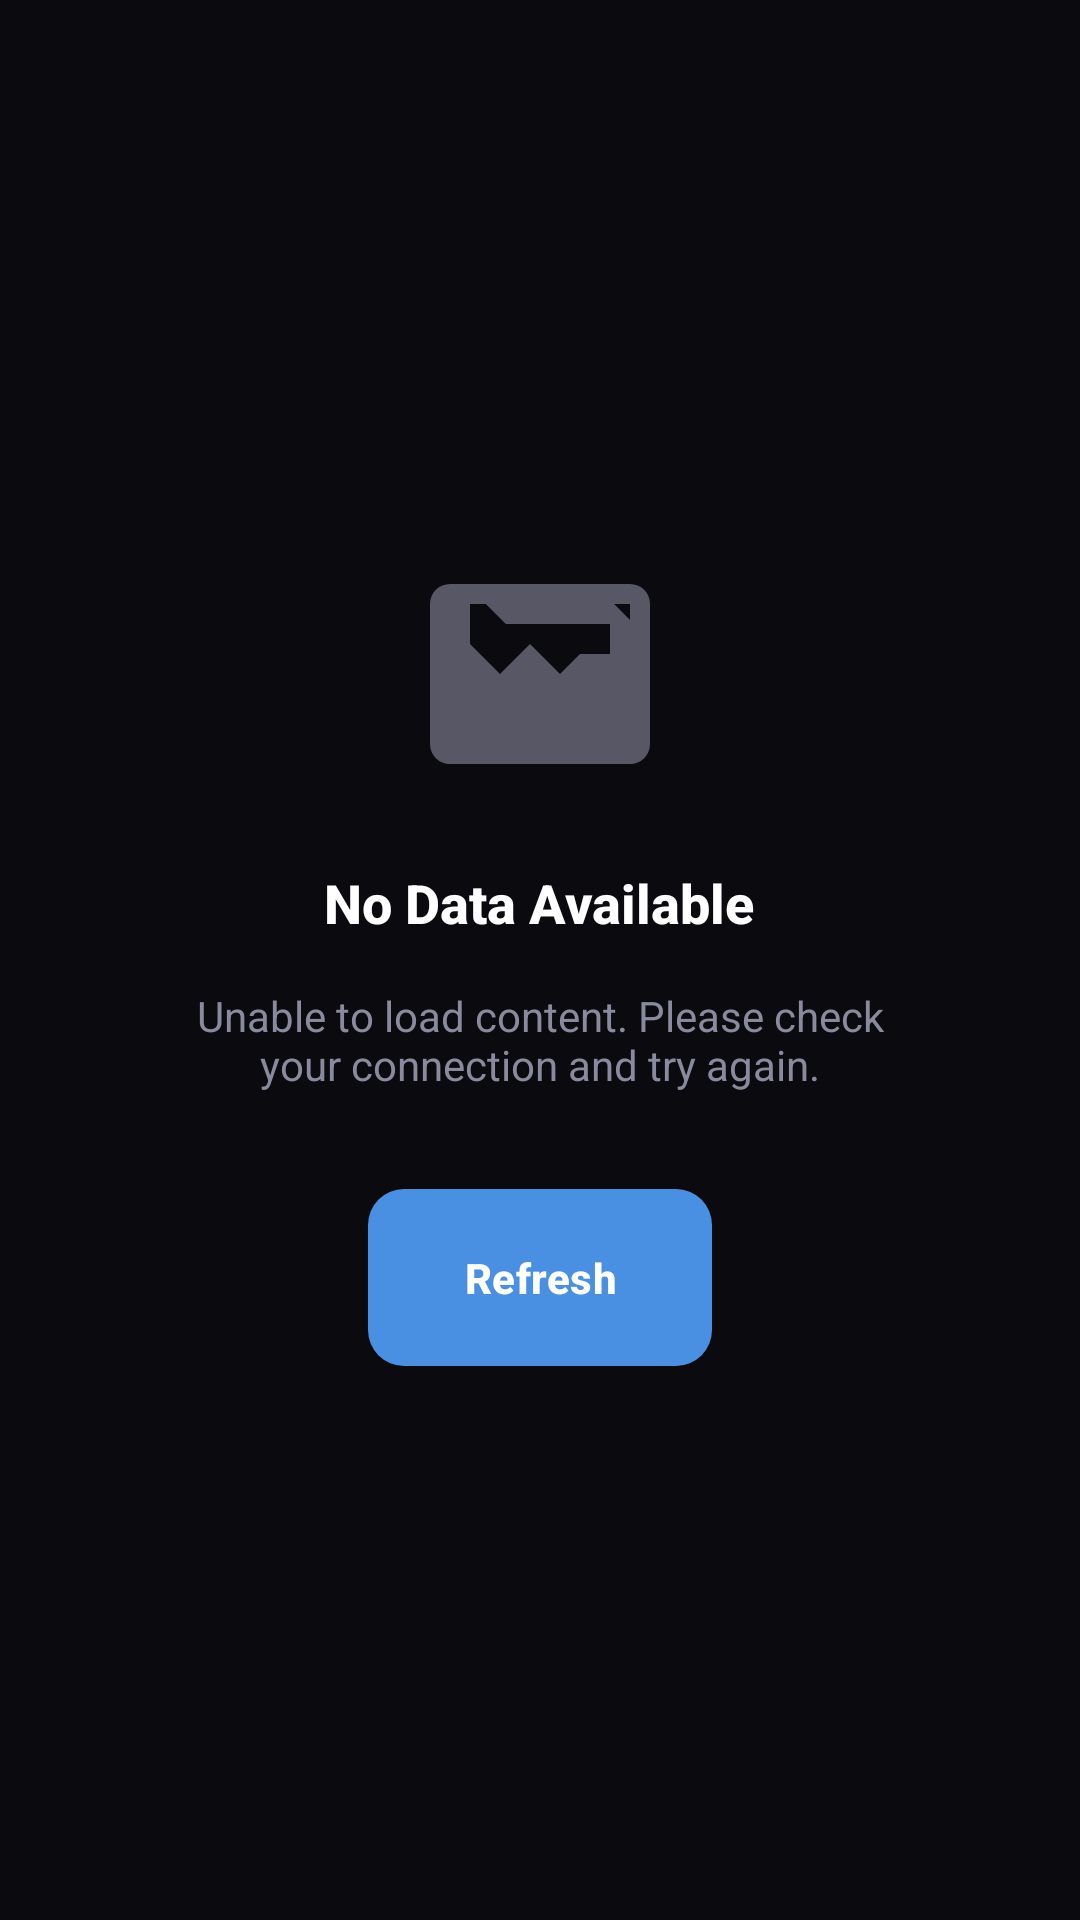

The Android layout XML behind this screen, and the referenced resources:
<!-- AndroidManifest.xml: application theme Theme.Gatherly -->
<!-- res/layout/fallback_empty_state.xml -->
<?xml version="1.0" encoding="utf-8"?>
<LinearLayout xmlns:android="http://schemas.android.com/apk/res/android"
    xmlns:app="http://schemas.android.com/apk/res-auto"
    android:layout_width="match_parent"
    android:layout_height="match_parent"
    android:orientation="vertical"
    android:gravity="center"
    android:background="@color/cosmic_black"
    android:padding="@dimen/spacing_xl">

    
    <ImageView
        android:id="@+id/emptyStateIcon"
        android:layout_width="80dp"
        android:layout_height="80dp"
        android:layout_marginBottom="@dimen/spacing_lg"
        android:src="@drawable/ic_broken_image"
        app:tint="@color/cosmic_gray"
        android:alpha="0.6"
        android:contentDescription="@string/empty_state_icon" />

    
    <TextView
        android:id="@+id/emptyStateTitle"
        android:layout_width="wrap_content"
        android:layout_height="wrap_content"
        android:text="@string/no_data_available"
        android:textColor="@color/cosmic_white"
        android:textSize="@dimen/text_size_xl"
        android:textStyle="bold"
        android:fontFamily="sans-serif-medium"
        android:gravity="center"
        android:layout_marginBottom="@dimen/spacing_md" />

    
    <TextView
        android:id="@+id/emptyStateMessage"
        android:layout_width="match_parent"
        android:layout_height="wrap_content"
        android:text="@string/no_data_description"
        android:textColor="@color/cosmic_gray"
        android:textSize="@dimen/text_size_md"
        android:fontFamily="sans-serif"
        android:gravity="center"
        android:layout_marginBottom="@dimen/spacing_xl"
        android:maxLines="3"
        android:ellipsize="end"
        android:paddingHorizontal="@dimen/spacing_lg" />

    
    <Button
        android:id="@+id/refreshButton"
        android:layout_width="wrap_content"
        android:layout_height="wrap_content"
        android:text="@string/refresh"
        android:textColor="@color/cosmic_white"
        android:textSize="@dimen/text_size_md"
        android:textStyle="bold"
        android:fontFamily="sans-serif-medium"
        android:background="@drawable/cosmic_button_background"
        android:backgroundTint="@color/cosmic_accent"
        android:paddingHorizontal="@dimen/spacing_xl"
        android:paddingVertical="@dimen/spacing_md"
        android:drawableStart="@drawable/ic_refresh"
        android:drawablePadding="@dimen/spacing_sm"
        app:drawableTint="@color/cosmic_white"
        style="@style/Widget.Material3.Button" />

</LinearLayout>
<!-- resources referenced by this layout -->
<resources>
  <color name="cosmic_accent">#6C63FF</color>
  <color name="cosmic_black">#0A0A0F</color>
  <color name="cosmic_gray">#8A8A9E</color>
  <color name="cosmic_white">#FFFFFF</color>
  <dimen name="spacing_lg">24dp</dimen>
  <dimen name="spacing_md">16dp</dimen>
  <dimen name="spacing_sm">8dp</dimen>
  <dimen name="spacing_xl">32dp</dimen>
  <dimen name="text_size_md">14sp</dimen>
  <dimen name="text_size_xl">18sp</dimen>
  <!-- drawable cosmic_button_background (drawable) -->
  <?xml version="1.0" encoding="utf-8"?>
  <shape xmlns:android="http://schemas.android.com/apk/res/android"
      android:shape="rectangle">
      
      <solid android:color="@color/cosmic_accent" />
      
      <corners android:radius="@dimen/radius_md" />
      
  </shape>
  <!-- drawable ic_broken_image (drawable) -->
  <vector xmlns:android="http://schemas.android.com/apk/res/android"
      android:width="24dp"
      android:height="24dp"
      android:viewportWidth="24"
      android:viewportHeight="24"
      android:tint="@color/cosmic_gray">
      <path
          android:fillColor="@android:color/white"
          android:pathData="M21,5V6.59L19.41,5H21M19,19H5V5H6.59L8.59,7H19V19M21,3H3A2,2 0 0,0 1,5V19A2,2 0 0,0 3,21H21A2,2 0 0,0 23,19V5A2,2 0 0,0 21,3M16,10L14,12L11,9L8,12L5,9V19H19V10H16Z" />
  </vector>
  <string name="empty_state_icon">Empty state icon</string>
  <string name="no_data_available">No Data Available</string>
  <string name="no_data_description">Unable to load content. Please check your connection and try again.</string>
  <string name="refresh">Refresh</string>
  <style name="Theme.Gatherly" parent="Theme.Material3.DayNight.NoActionBar">
          <item name="colorPrimary">@color/cosmic_blue</item>
          <item name="colorPrimaryVariant">@color/cosmic_purple</item>
          <item name="colorOnPrimary">@color/cosmic_white</item>
          <item name="colorSecondary">@color/cosmic_purple</item>
          <item name="colorSecondaryVariant">@color/cosmic_blue</item>
          <item name="colorOnSecondary">@color/cosmic_white</item>
          <item name="android:colorBackground">@color/cosmic_black</item>
          <item name="colorOnBackground">@color/cosmic_white</item>
          <item name="colorSurface">@color/cosmic_navy</item>
          <item name="colorOnSurface">@color/cosmic_white</item>
          <item name="colorError">@color/cosmic_button_danger</item>
          <item name="colorOnError">@color/cosmic_white</item>
          <item name="android:statusBarColor">@color/cosmic_black</item>
          <item name="android:navigationBarColor">@color/cosmic_black</item>
          <item name="android:windowLightStatusBar">false</item>
      </style>
  <dimen name="radius_md">12dp</dimen>
  <color name="cosmic_blue">#4A90E2</color>
  <color name="cosmic_purple">#6C63FF</color>
  <color name="cosmic_navy">#1A1A2E</color>
  <color name="cosmic_button_danger">#FF6B6B</color>
</resources>
